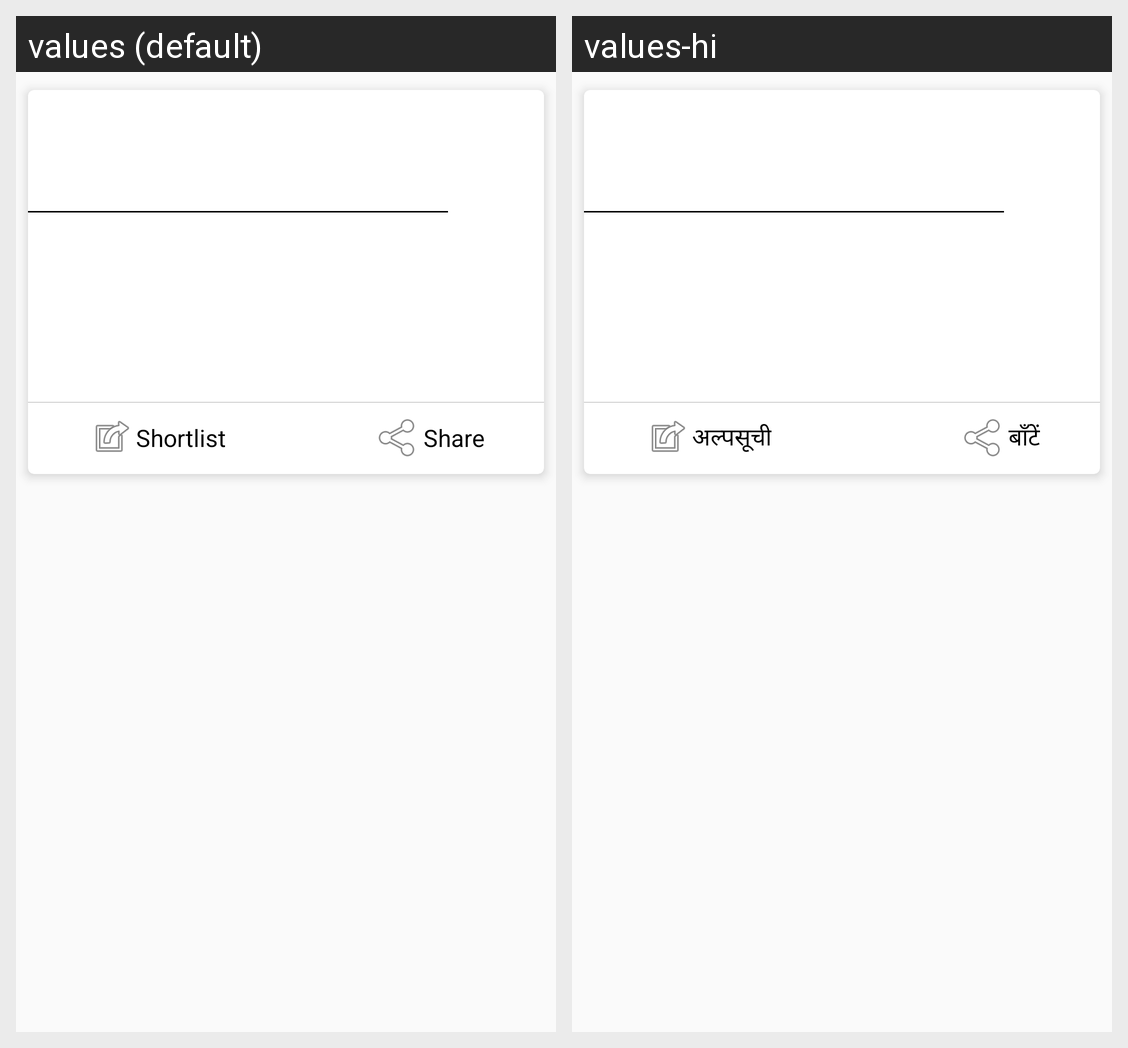

Strings drawn on this Android screen and how each of the app's shown locales translates them:
Android screen res/layout/feed_card.xml rendered under 2 locales, left to right: values (default), values-hi. Device: Nexus 5 (rendered at 1080×1920; each locale shown at half size, 540×960, under a caption strip naming it); theme AppTheme.
Strings drawn on this screen, with the default value and each locale's value (text and hints the layout hard-codes, and strings that could not be matched under every locale, appear in the picture but are not listed):

shortlist
  values: Shortlist
  values-hi: अल्पसूची

share
  values: Share
  values-hi: बाँटें
